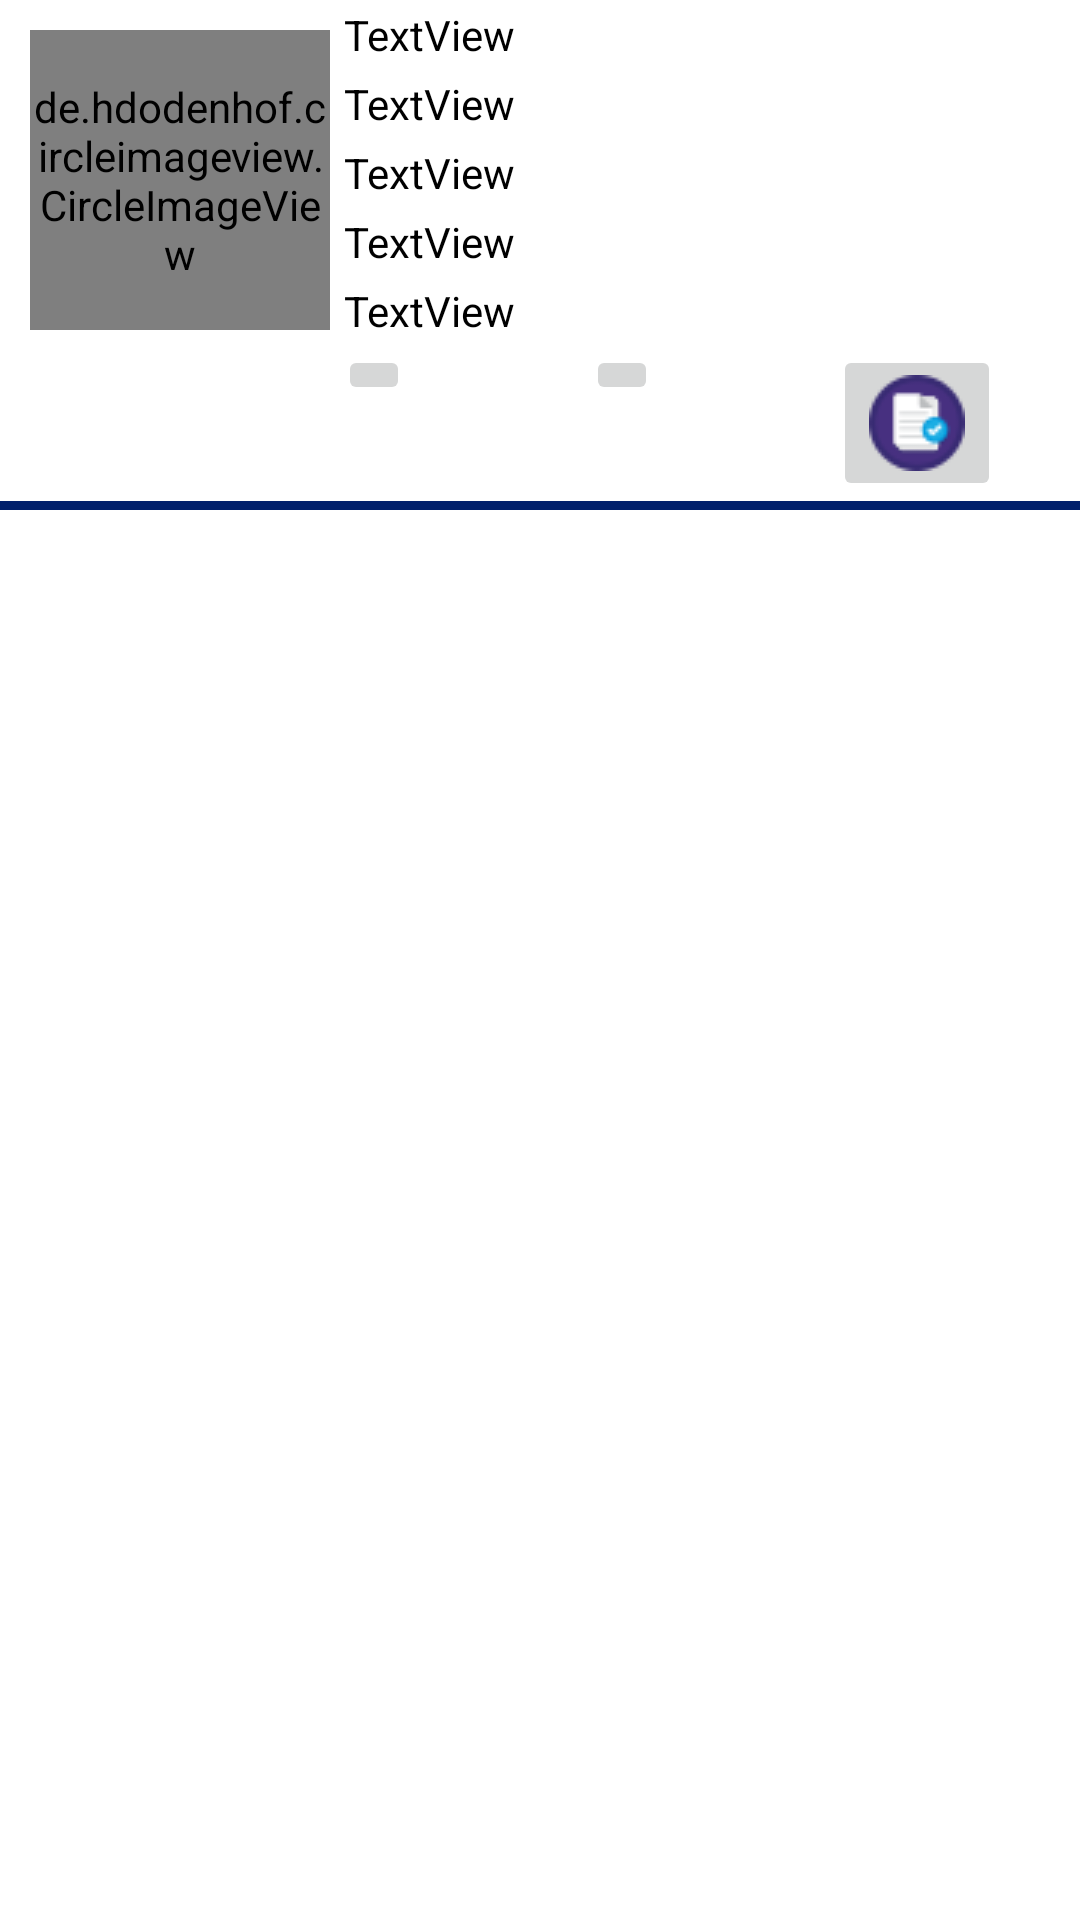

Here is an Android app screen rendered from its layout file. Give the layout XML and the strings, colors and styles it references.
<!-- AndroidManifest.xml: application theme Theme.QualityReads -->
<!-- res/layout/driver_custom.xml -->
<?xml version="1.0" encoding="utf-8"?>
<LinearLayout xmlns:android="http://schemas.android.com/apk/res/android"
    xmlns:app="http://schemas.android.com/apk/res-auto"
    android:layout_width="match_parent"
    android:layout_height="wrap_content"
    android:layout_margin="10dp"
    android:orientation="vertical">

    <LinearLayout
        android:layout_width="match_parent"
        android:layout_height="wrap_content"
        android:orientation="horizontal">

        <LinearLayout
            android:layout_width="match_parent"
            android:layout_height="match_parent"

            android:layout_weight="2.2"
            android:orientation="vertical">

            <de.hdodenhof.circleimageview.CircleImageView

                android:id="@+id/propic"
                android:layout_width="100dp"
                android:layout_height="100dp"
                android:layout_alignParentTop="true"
                android:layout_centerHorizontal="true"
                android:layout_gravity="left"
                android:layout_margin="10dp"
                android:src="@drawable/driver"
                app:civ_border_color="@color/purple_700"
                app:civ_border_width="5dp" />
        </LinearLayout>

        <LinearLayout
            android:layout_width="match_parent"
            android:layout_height="match_parent"
            android:layout_weight="1"
            android:orientation="vertical">

            <TextView
                android:id="@+id/name"
                android:layout_width="match_parent"
                android:layout_height="wrap_content"
                android:layout_margin="2dp"
                android:text="TextView"
                android:textColor="#000000" />

            <TextView
                android:id="@+id/email"
                android:layout_width="match_parent"
                android:layout_height="wrap_content"
                android:layout_margin="2dp"
                android:text="TextView"
                android:textColor="#000000" />

            <TextView
                android:id="@+id/vehicleno"
                android:layout_width="match_parent"
                android:layout_height="wrap_content"
                android:layout_margin="2dp"
                android:text="TextView"
                android:textColor="#000000" />

            <TextView
                android:id="@+id/contact"
                android:layout_width="match_parent"
                android:layout_height="wrap_content"
                android:layout_margin="2dp"
                android:text="TextView"
                android:textColor="#000000" />

            <TextView
                android:id="@+id/address"
                android:layout_width="match_parent"
                android:layout_height="wrap_content"
                android:layout_margin="2dp"
                android:text="TextView"
                android:textColor="#000000" />

            <LinearLayout
                android:layout_width="match_parent"
                android:layout_height="match_parent"
                android:orientation="horizontal">



                <LinearLayout
                    android:layout_width="match_parent"
                    android:layout_height="match_parent"
                    android:layout_weight="1"
                    android:orientation="vertical">

                    <ImageButton
                        android:id="@+id/edit"
                        android:layout_width="wrap_content"
                        android:layout_height="wrap_content"
                        app:srcCompat="@drawable/edit" />
                </LinearLayout>

                <LinearLayout
                    android:layout_width="match_parent"
                    android:layout_height="match_parent"
                    android:layout_weight="1"
                    android:orientation="vertical">

                    <ImageButton
                        android:id="@+id/delete"
                        android:layout_width="wrap_content"
                        android:layout_height="wrap_content"
                        app:srcCompat="@drawable/delete" />
                </LinearLayout>

                <LinearLayout
                    android:layout_width="match_parent"
                    android:layout_height="match_parent"
                    android:layout_weight="1"
                    android:orientation="vertical">

                    <ImageButton
                        android:id="@+id/assign"
                        android:layout_width="wrap_content"
                        android:layout_height="wrap_content"
                        app:srcCompat="@drawable/assign" />

                </LinearLayout>
            </LinearLayout>

        </LinearLayout>
    </LinearLayout>

    <LinearLayout
        android:layout_width="match_parent"
        android:layout_height="3sp"
        android:background="#01206C"
        android:orientation="vertical"></LinearLayout>
</LinearLayout>
<!-- resources referenced by this layout -->
<resources>
  <color name="purple_700">#FF3700B3</color>
  <!-- drawable assign: png bitmap (drawable, 1699 bytes) -->
  <style name="Theme.QualityReads" parent="Theme.MaterialComponents.DayNight.NoActionBar">
          
          <item name="colorPrimary">@color/navBtnColor</item>
          <item name="colorPrimaryVariant">@color/purple_700</item>
          <item name="colorOnPrimary">@color/white</item>
          
          <item name="colorSecondary">@color/teal_200</item>
          <item name="colorSecondaryVariant">@color/teal_700</item>
          <item name="colorOnSecondary">@color/black</item>
          
          <item name="android:statusBarColor" tools:targetApi="l">?attr/colorPrimaryVariant</item>
          
      </style>
  <color name="navBtnColor">#FF3030</color>
  <color name="white">#FFFFFFFF</color>
  <color name="teal_200">#FF03DAC5</color>
  <color name="teal_700">#FF018786</color>
  <color name="black">#FF000000</color>
</resources>
